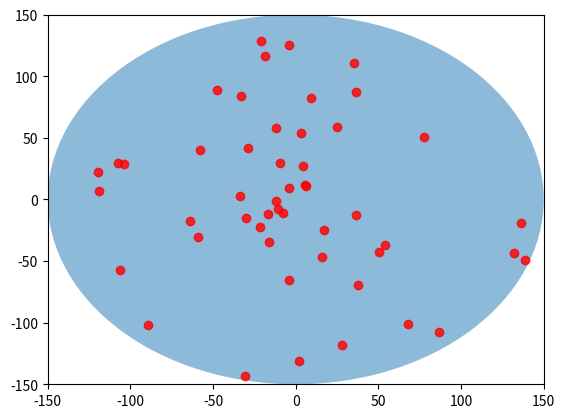

The matplotlib source for this figure:
import matplotlib.pyplot as plt
import matplotlib.cm as cm
import numpy as np

circle = plt.Circle((0,0),radius=150, alpha=0.5)

r = np.random.rand(50) * 150
t = np.random.rand(50) * np.pi * 2.0 * 150
x = r * np.cos(t)
y = r * np.sin(t)

fit,ax = plt.subplots()

plt.plot(x, y, 'o', color='r', alpha=0.8)


ax.add_artist(circle)

ax.set_xlim((-150,150))
ax.set_ylim((-150,150))

plt.show()



